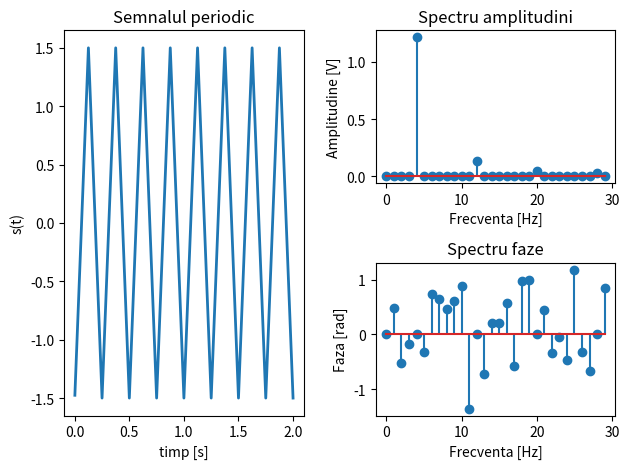

The matplotlib source for this figure:
import numpy as np
import matplotlib.pyplot as plt
from scipy import signal
dt=0.001
t=np.arange(0+dt,2+dt,dt)
s=1.5*signal.sawtooth(2*np.pi*4*t,0.5)
#Reprezentarea in timp a semnalului
plt.subplot(1,2,1)
plt.plot(t,s,linewidth=2)
plt.title("Semnalul periodic")
plt.xlabel("timp [s]")
plt.ylabel("s(t)")
#Definire vectori Fourier
n=30 #Numarul de frecvente analizate
A=np.zeros((n))
B=np.zeros((n))
M=np.zeros((n))
P=np.zeros((n))
#Calcularea coeficientilor Fourier
for i in range(1,n):
    A[i]=sum(s*np.cos(2*np.pi*i*t))*dt
    B[i]=sum(s*np.sin(2*np.pi*i*t))*dt
    M[i]=np.sqrt(np.power(A[i],2)+np.power(B[i],2))
    P[i]=-np.arctan(B[i]/A[i])
#Reprezentarea spectrelor
plt.subplot(2,2,2)
plt.stem(M)
plt.title("Spectru amplitudini")
plt.xlabel("Frecventa [Hz]")
plt.ylabel("Amplitudine [V]")
plt.subplot(2,2,4)
plt.stem(P)
plt.title("Spectru faze")
plt.xlabel("Frecventa [Hz]")
plt.ylabel("Faza [rad]")
plt.tight_layout()
plt.show()